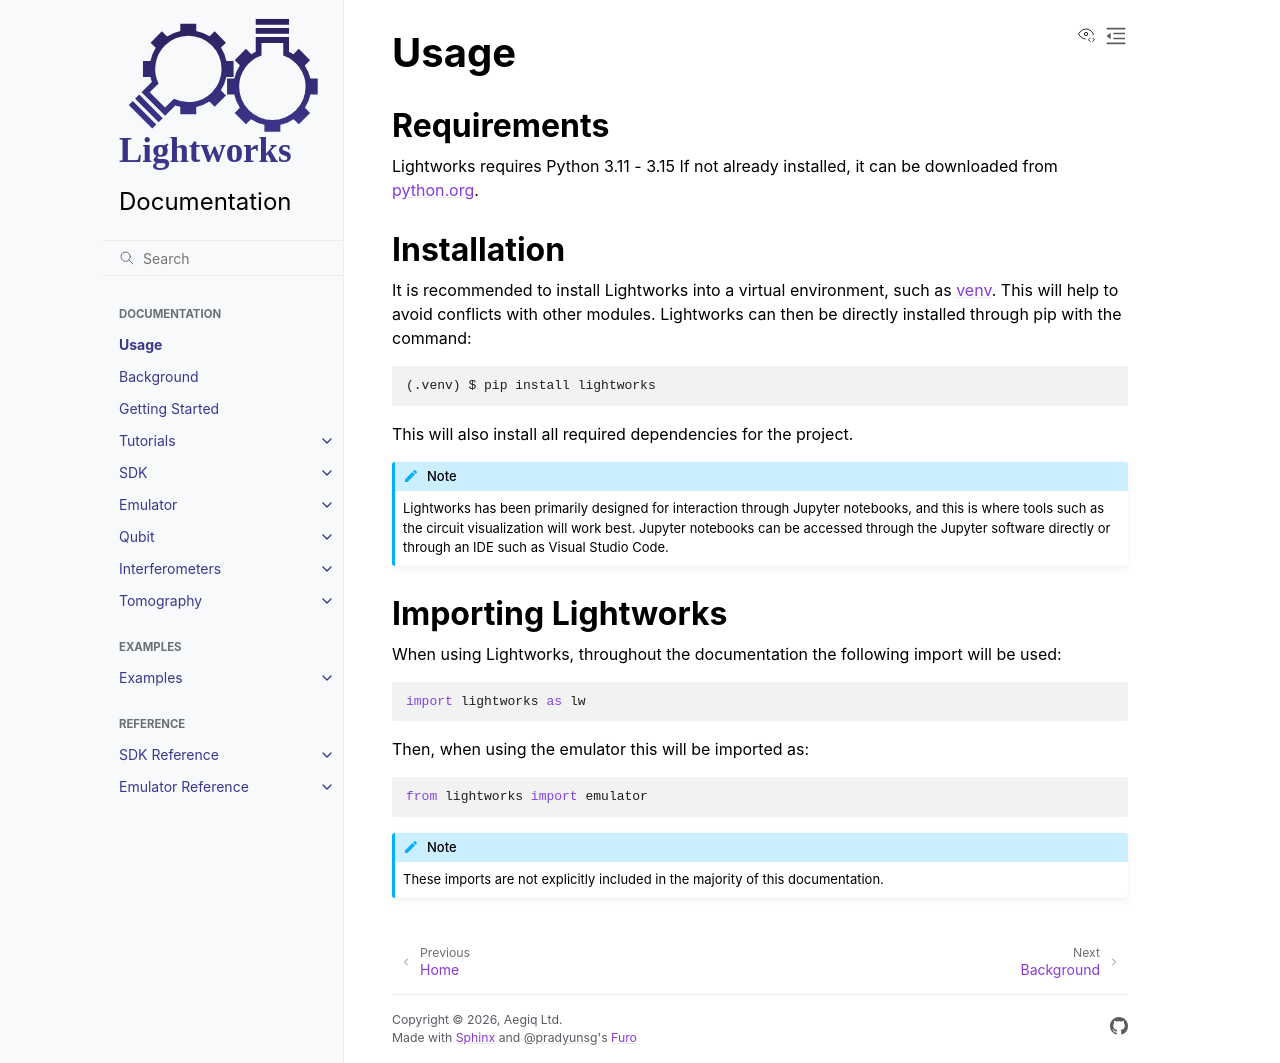

repository: Aegiq/lightworks · page: usage.html · generator: sphinx

Usage
=====

Requirements
------------

Lightworks requires Python 3.11 - 3.15 If not already installed, it can be downloaded from `python.org <https://www.python.org/>`_.

.. _installation:

Installation
------------

It is recommended to install Lightworks into a virtual environment, such as `venv <https://docs.python.org/3/library/venv.html/>`_. This will help to avoid conflicts with other modules. Lightworks can then be directly installed through pip with the command:

.. code-block:: console

   (.venv) $ pip install lightworks

This will also install all required dependencies for the project.

.. note::
    Lightworks has been primarily designed for interaction through Jupyter notebooks, and this is where tools such as the circuit visualization will work best. Jupyter notebooks can be accessed through the Jupyter software directly or through an IDE such as Visual Studio Code.

Importing Lightworks
--------------------

When using Lightworks, throughout the documentation the following import will be used:

.. code-block:: Python

    import lightworks as lw

Then, when using the emulator this will be imported as:

.. code-block:: Python

    from lightworks import emulator

.. note::
    These imports are not explicitly included in the majority of this documentation. 
